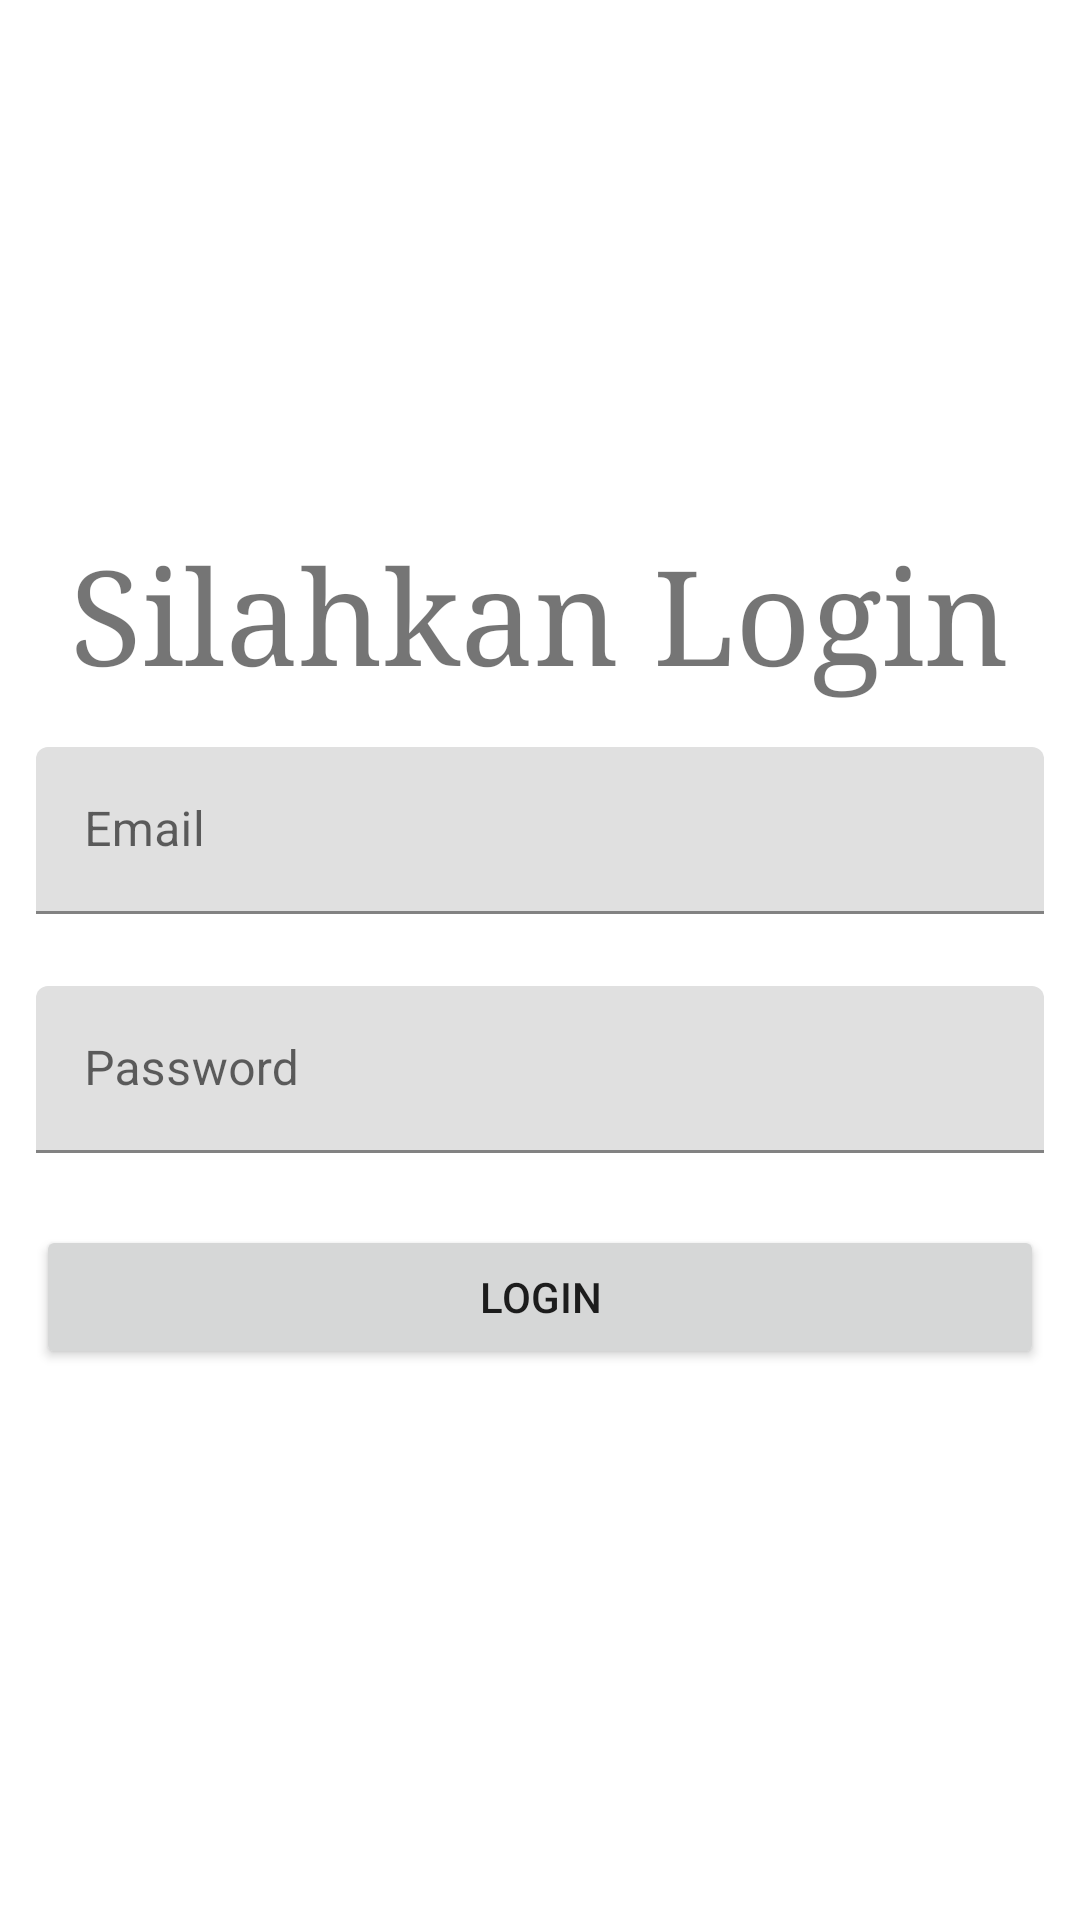

Produce the Android XML layout that renders to this screen, including the resource entries it uses.
<!-- AndroidManifest.xml: application theme Theme.AplikasiTest -->
<!-- res/layout/fragment_login.xml -->
<?xml version="1.0" encoding="utf-8"?>
<RelativeLayout xmlns:android="http://schemas.android.com/apk/res/android"
    xmlns:tools="http://schemas.android.com/tools"
    android:layout_width="match_parent"
    android:layout_height="match_parent"
    xmlns:customprogress="http://schemas.android.com/apk/res-auto"
    tools:context=".View.loginFragment">

    <RelativeLayout
        android:layout_width="wrap_content"
        android:layout_height="wrap_content"
        android:layout_centerHorizontal="true"
        android:layout_centerVertical="true">

        <TextView
            android:layout_width="wrap_content"
            android:layout_height="wrap_content"
            android:text="Silahkan Login"
            android:id="@+id/tvLogin"
            android:textSize="44dp"
            android:typeface="serif"
            android:layout_margin="4dp"
            android:layout_centerHorizontal="true"/>

        <com.google.android.material.textfield.TextInputLayout
            android:layout_width="match_parent"
            android:layout_height="wrap_content"
            android:layout_margin="12dp"
            android:id="@+id/tiUsername"
            android:layout_below="@+id/tvLogin">

            <com.google.android.material.textfield.TextInputEditText
                android:layout_width="match_parent"
                android:layout_height="wrap_content"
                android:hint="Email"
                android:inputType="textEmailAddress"
                android:id="@+id/edtEmail"/>
        </com.google.android.material.textfield.TextInputLayout>

        <com.google.android.material.textfield.TextInputLayout
            android:layout_width="match_parent"
            android:layout_height="wrap_content"
            android:layout_margin="12dp"
            android:id="@+id/tiPassword"
            android:layout_below="@+id/tiUsername">

            <com.google.android.material.textfield.TextInputEditText
                android:layout_width="match_parent"
                android:layout_height="wrap_content"
                android:inputType="textPassword"
                android:hint="Password"
                android:id="@+id/edtPassword"/>
        </com.google.android.material.textfield.TextInputLayout>

        <Button
            android:id="@+id/btnLogin"
            android:layout_width="match_parent"
            android:layout_height="wrap_content"
            android:text="Login"
            android:layout_margin="12dp"
            android:layout_below="@id/tiPassword"/>
    </RelativeLayout>

    <include
        android:id="@+id/llProgressBar"
        android:visibility="gone"
        layout="@layout/progress_dialog"/>
</RelativeLayout>
<!-- res/layout/progress_dialog.xml (included above) -->
<?xml version="1.0" encoding="utf-8"?>
<LinearLayout
    xmlns:android="http://schemas.android.com/apk/res/android"
    android:gravity="center"
    android:orientation="vertical"
    android:background="#CCFFFFFF"
    android:layout_width="match_parent"
    android:layout_height="match_parent">

    <ProgressBar
        android:id="@+id/progressBar"
        android:layout_width="wrap_content"
        android:layout_height="wrap_content"/>

    <TextView
        android:id="@+id/pbText"
        android:layout_width="wrap_content"
        android:layout_height="wrap_content"
        android:textStyle="bold"
        android:gravity="center"
        android:textColor="@color/teal_200"
        android:layout_marginTop="8dp"
        android:text="Please wait ..."/>

</LinearLayout>
<!-- resources referenced by this layout -->
<resources>
  <style name="Theme.AplikasiTest" parent="Theme.MaterialComponents.DayNight.NoActionBar">
          
          <item name="colorPrimary">@color/purple_500</item>
          <item name="colorPrimaryVariant">@color/purple_700</item>
          <item name="colorOnPrimary">@color/white</item>
          
          <item name="colorSecondary">@color/teal_200</item>
          <item name="colorSecondaryVariant">@color/teal_700</item>
          <item name="colorOnSecondary">@color/black</item>
          
          <item name="android:statusBarColor" tools:targetApi="l">?attr/colorPrimaryVariant</item>
          
      </style>
  <!-- not gathered from this repository: default colours our renderer supplied (Android Studio template values) -->
  <color name="purple_500">#FF6200EE</color>
  <color name="purple_700">#FF3700B3</color>
  <color name="teal_200">#FF03DAC5</color>
  <color name="teal_700">#FF018786</color>
  <color name="black">#FF000000</color>
  <color name="white">#FFFFFFFF</color>
</resources>
